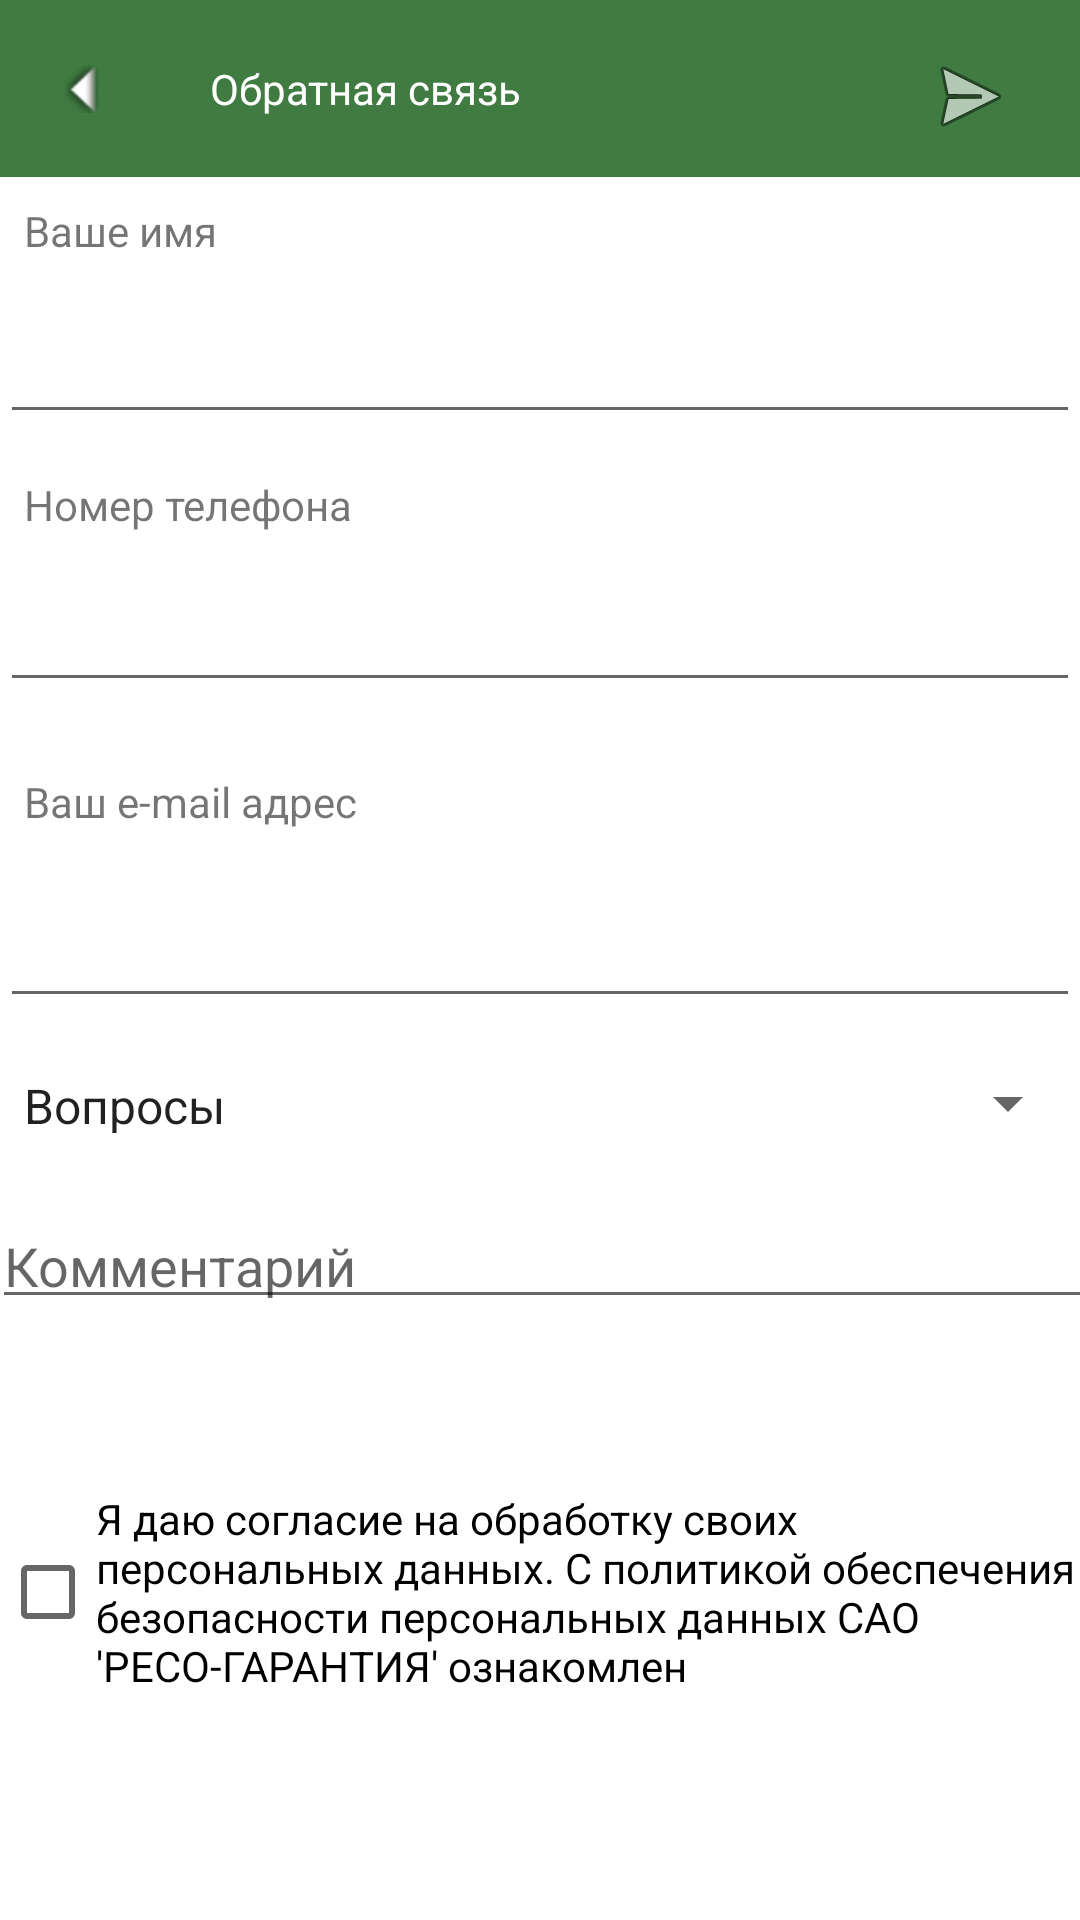

Produce the Android XML layout that renders to this screen, including the resource entries it uses.
<!-- AndroidManifest.xml: application theme Theme.Lab1 -->
<!-- res/layout/activity_main.xml -->
<?xml version="1.0" encoding="utf-8"?>
<androidx.constraintlayout.widget.ConstraintLayout xmlns:android="http://schemas.android.com/apk/res/android"
    xmlns:app="http://schemas.android.com/apk/res-auto"
    xmlns:tools="http://schemas.android.com/tools"
    android:layout_width="match_parent"
    android:layout_height="match_parent"
    tools:context=".MainActivity">

    <TextView
        android:id="@+id/textView14"
        android:layout_width="match_parent"
        android:layout_height="59dp"
        android:background="#407C42"
        android:gravity="center_vertical"
        android:paddingStart="70dp"
        android:text="@string/feedback"
        android:textColor="@color/white"
        app:layout_constraintBottom_toBottomOf="parent"
        app:layout_constraintEnd_toEndOf="parent"
        app:layout_constraintStart_toStartOf="parent"
        app:layout_constraintTop_toTopOf="parent"
        app:layout_constraintVertical_bias="0.0" />

    <ImageButton
        android:id="@+id/imageButton5"
        android:layout_width="38dp"
        android:layout_height="28dp"
        android:rotation="270"
        android:background="@null"
        app:layout_constraintBottom_toBottomOf="@+id/textView14"
        app:layout_constraintEnd_toEndOf="parent"
        app:layout_constraintHorizontal_bias="0.026"
        app:layout_constraintStart_toStartOf="parent"
        app:layout_constraintTop_toTopOf="@+id/textView14"
        app:layout_constraintVertical_bias="0.516"
        app:srcCompat="@android:drawable/arrow_up_float" />

    <ImageButton
        android:id="@+id/imageButton6"
        android:layout_width="46dp"
        android:layout_height="44dp"
        android:layout_marginBottom="5dp"
        android:background="@null"
        app:layout_constraintBottom_toBottomOf="@+id/textView14"
        app:layout_constraintEnd_toEndOf="parent"
        app:layout_constraintHorizontal_bias="0.956"
        app:layout_constraintStart_toStartOf="@+id/textView14"
        app:layout_constraintTop_toTopOf="parent"
        app:layout_constraintVertical_bias="1.0"
        app:srcCompat="@android:drawable/ic_menu_send" />

    <TextView
        android:id="@+id/textView15"
        android:layout_width="wrap_content"
        android:layout_height="wrap_content"
        android:layout_marginTop="4dp"
        android:text="@string/your_name"
        app:layout_constraintBottom_toBottomOf="parent"
        app:layout_constraintEnd_toEndOf="parent"
        app:layout_constraintHorizontal_bias="0.027"
        app:layout_constraintStart_toStartOf="parent"
        app:layout_constraintTop_toBottomOf="@+id/textView14"
        app:layout_constraintVertical_bias="0.008" />

    <EditText
        android:id="@+id/editTextTextPersonName"
        android:layout_width="match_parent"
        android:layout_height="40dp"
        android:ems="10"
        android:inputType="textPersonName"
        android:hint=""
        app:layout_constraintBottom_toBottomOf="parent"
        app:layout_constraintEnd_toEndOf="parent"
        app:layout_constraintHorizontal_bias="0.079"
        app:layout_constraintStart_toStartOf="parent"
        app:layout_constraintTop_toBottomOf="@+id/textView15"
        app:layout_constraintVertical_bias="0.036"
        android:autofillHints="" />

    <TextView
        android:id="@+id/textView16"
        android:layout_width="wrap_content"
        android:layout_height="wrap_content"
        android:layout_marginTop="14dp"
        android:text="@string/phone_number"
        app:layout_constraintBottom_toBottomOf="parent"
        app:layout_constraintEnd_toEndOf="parent"
        app:layout_constraintHorizontal_bias="0.032"
        app:layout_constraintStart_toStartOf="parent"
        app:layout_constraintTop_toBottomOf="@+id/editTextTextPersonName"
        app:layout_constraintVertical_bias="0.0" />

    <EditText
        android:id="@+id/editTextPhone3"
        android:layout_width="match_parent"
        android:layout_height="42dp"
        android:ems="10"
        android:inputType="phone"
        app:layout_constraintBottom_toBottomOf="parent"
        app:layout_constraintEnd_toEndOf="parent"
        app:layout_constraintHorizontal_bias="0.079"
        app:layout_constraintStart_toStartOf="parent"
        app:layout_constraintTop_toBottomOf="@+id/textView16"
        app:layout_constraintVertical_bias="0.034"
        android:autofillHints="" />

    <TextView
        android:id="@+id/textView17"
        android:layout_width="wrap_content"
        android:layout_height="wrap_content"
        android:layout_marginTop="18dp"
        android:text="@string/your_e_mail"
        app:layout_constraintBottom_toBottomOf="parent"
        app:layout_constraintEnd_toEndOf="parent"
        app:layout_constraintHorizontal_bias="0.032"
        app:layout_constraintStart_toStartOf="parent"
        app:layout_constraintTop_toBottomOf="@+id/editTextPhone3"
        app:layout_constraintVertical_bias="0.015" />

    <EditText
        android:id="@+id/editTextTextEmailAddress2"
        android:layout_width="match_parent"
        android:layout_height="43dp"
        android:ems="10"
        android:inputType="textEmailAddress"
        app:layout_constraintBottom_toBottomOf="parent"
        app:layout_constraintEnd_toEndOf="parent"
        app:layout_constraintHorizontal_bias="0.089"
        app:layout_constraintStart_toStartOf="parent"
        app:layout_constraintTop_toBottomOf="@+id/textView17"
        app:layout_constraintVertical_bias="0.061"
        android:autofillHints="" />

    <Spinner
        android:id="@+id/spinner"
        android:layout_width="match_parent"
        android:layout_height="20dp"
        android:spinnerMode="dialog"
        android:prompt="@string/subject_of_request"
        app:layout_constraintBottom_toBottomOf="parent"
        app:layout_constraintEnd_toEndOf="parent"
        app:layout_constraintHorizontal_bias="0.372"
        app:layout_constraintStart_toStartOf="parent"
        app:layout_constraintTop_toBottomOf="@+id/editTextTextEmailAddress2"
        app:layout_constraintVertical_bias="0.065"
        android:entries="@array/subjects_of_request"
        />

    <EditText
        android:id="@+id/editTextTextPersonName2"
        android:layout_width="394dp"
        android:layout_height="40dp"
        android:ems="10"
        android:hint="@string/comment"
        android:inputType="textPersonName"
        app:layout_constraintBottom_toBottomOf="parent"
        app:layout_constraintEnd_toEndOf="parent"
        app:layout_constraintHorizontal_bias="0.089"
        app:layout_constraintStart_toStartOf="parent"
        app:layout_constraintTop_toBottomOf="@+id/spinner"
        app:layout_constraintVertical_bias="0.099"
        android:autofillHints="" />

    <CheckBox
        android:id="@+id/checkBox"
        android:layout_width="wrap_content"
        android:layout_height="wrap_content"
        android:layout_marginTop="57dp"
        android:text="@string/agreement"
        android:textColorLink="#407C42"
        app:layout_constraintBottom_toBottomOf="parent"
        app:layout_constraintEnd_toEndOf="parent"
        app:layout_constraintHorizontal_bias="0.056"
        app:layout_constraintStart_toStartOf="parent"
        app:layout_constraintTop_toBottomOf="@+id/editTextTextPersonName2"
        app:layout_constraintVertical_bias="0.0" />

</androidx.constraintlayout.widget.ConstraintLayout>
<!-- resources referenced by this layout -->
<resources>
  <string-array name="subjects_of_request">
          <item>Вопросы</item>
          <item>Замечания</item>
          <item>Предложения</item>
      </string-array>
  <color name="white">#FFFFFFFF</color>
  <string name="agreement">Я даю согласие на обработку своих персональных данных. С политикой обеспечения безопасности персональных данных САО \'РЕСО-ГАРАНТИЯ\' ознакомлен</string>
  <string name="comment">Комментарий</string>
  <string name="feedback">Обратная связь</string>
  <string name="phone_number">Номер телефона</string>
  <string name="subject_of_request">Тема обращения</string>
  <string name="your_e_mail">Ваш e-mail адрес</string>
  <string name="your_name">Ваше имя</string>
  <style name="Theme.Lab1" parent="Theme.MaterialComponents.DayNight.NoActionBar">
          
          <item name="colorPrimary">@color/purple_500</item>
          <item name="colorPrimaryVariant">@color/purple_700</item>
          <item name="colorOnPrimary">@color/white</item>
          
          <item name="colorSecondary">@color/teal_200</item>
          <item name="colorSecondaryVariant">@color/teal_700</item>
          <item name="colorOnSecondary">@color/black</item>
          
          <item name="android:statusBarColor" tools:targetApi="l">?attr/colorPrimaryVariant</item>
          
      </style>
  <color name="purple_500">#FF6200EE</color>
  <color name="purple_700">#FF3700B3</color>
  <color name="teal_200">#FF03DAC5</color>
  <color name="teal_700">#FF018786</color>
  <color name="black">#FF000000</color>
</resources>
